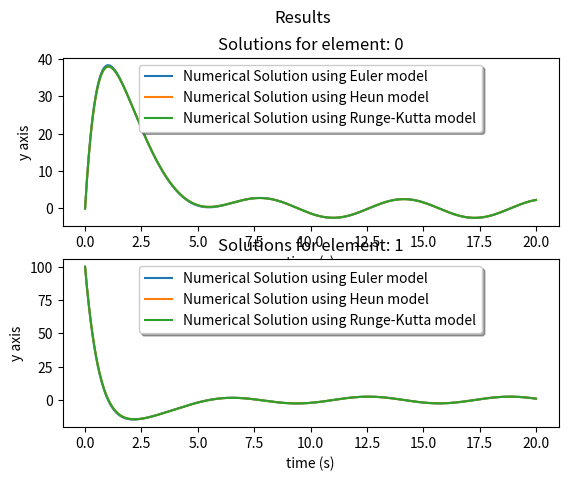

Here is the Python script that generated this plot:
from dataclasses import dataclass
from typing import Callable
import numpy as np
import matplotlib.pyplot as plt


@dataclass
class Methods:
    equations_system: Callable[[float], float]
    steps: float
    start_time: float
    stop_time: float
    initial_conditions: float

    def __post_init__(self) -> None:
        self.number_parameters = len(self.initial_conditions)
        self.interval = (self.stop_time - self.start_time) / self.steps
        self.number_points = self.steps + 1
        self.points = np.linspace(start=self.start_time,
                                  stop=self.stop_time, num=self.number_points)

    def solve(self, values, function_values):
        point_result = np.zeros(self.number_parameters)

        for index_value in range((self.number_parameters - 1), -1, -1):
            point_result[index_value] = values[index_value] + self.interval * function_values[index_value]
            if index_value > 1:
                function_values[index_value - 1] = point_result[index_value]
        return point_result

    def euler_point_equation(self, point, values):
        function_values = self.equations_system(point, values)
        return self.solve(values, function_values)

    def heun_point_equation(self, point, next_point, values):
        euler_result = self.euler_point_equation(point, values)
        function_values = 1 / 2 * (self.equations_system(point, values) + self.equations_system(next_point, euler_result))
        return self.solve(values, function_values)

    def runge_kutta_point_equation(self, point, values) -> list:
        m1 = self.equations_system(point, values)
        m2 = self.equations_system(point + self.interval / 2, values + self.interval * m1 / 2)
        m3 = self.equations_system(point + self.interval / 2, values + self.interval * m2 / 2)
        m4 = self.equations_system(point + self.interval, values + self.interval * m3)
        function_values = 1 / 6 * (m1 + 2 * m2 + 2 * m3 + m4)
        return self.solve(values, function_values)

    def method_solver(self, method) -> list:
        result = []

        result.append(self.initial_conditions)
        for index_point, point in enumerate(self.points[:-1]):
            if method == 'Euler':
                result.append(self.euler_point_equation(point, result[-1]))
            elif method == 'Heun':
                result.append(self.heun_point_equation(point, self.points[index_point + 1], result[-1]))
            elif method == 'Runge-Kutta':
                result.append(self.runge_kutta_point_equation(point, result[-1]))
            else:
                raise NotImplementedError
        return result

    def plotter(self, results):
        fig, ax = plt.subplots(self.number_parameters)

        fig.suptitle('Results')

        for model, result in results.items():
            if len(result) > 0:
                for index_parameter in range(0, self.number_parameters):
                    ax[index_parameter].set_xlabel('time (s)')
                    ax[index_parameter].set_ylabel('y axis')
                    ax[index_parameter].set_title(f'Solutions for element: {index_parameter}')
                    ax[index_parameter].plot(self.points, [specific_result[index_parameter] for specific_result in result],
                                             label=f'Numerical Solution using {model} model')
                    ax[index_parameter].legend(loc='upper center', shadow=True, fontsize='medium')

        plt.show()


if __name__ == "__main__":
    # def equations_system(amplitude, resistance, frequency, inductance):
    #     return lambda point, values: np.array([(amplitude * np.sin(2 * np.pi * frequency * point) - values[0] * resistance) / inductance])

    # methods = Methods(equations_system=equations_system(amplitude=1,
    #                                                     resistance=2,
    #                                                     frequency=100000,
    #                                                     inductance=50e-6),
    #                   steps=1000,
    #                   start_time=0.0001,
    #                   stop_time=0.0005,
    #                   initial_conditions=[2])

    def equations_system(amplitude, resistance, inductance, capacitance, radial_frequency):
        return lambda point, values: np.array([values[1], (amplitude * radial_frequency * np.cos(radial_frequency * point) - values[0] / capacitance - resistance * values[1]) / inductance])

    methods = Methods(equations_system=equations_system(amplitude=5,
                                                        resistance=2,
                                                        inductance=1,
                                                        capacitance=1,
                                                        radial_frequency=1),
                      steps=1000,
                      start_time=0,
                      stop_time=20,
                      initial_conditions=[0, 100])

    results_dictionary = {}

    results_dictionary.setdefault('Euler', methods.method_solver('Euler'))
    results_dictionary.setdefault('Heun', methods.method_solver('Heun'))
    results_dictionary.setdefault('Runge-Kutta', methods.method_solver('Runge-Kutta'))

    methods.plotter(results_dictionary)
